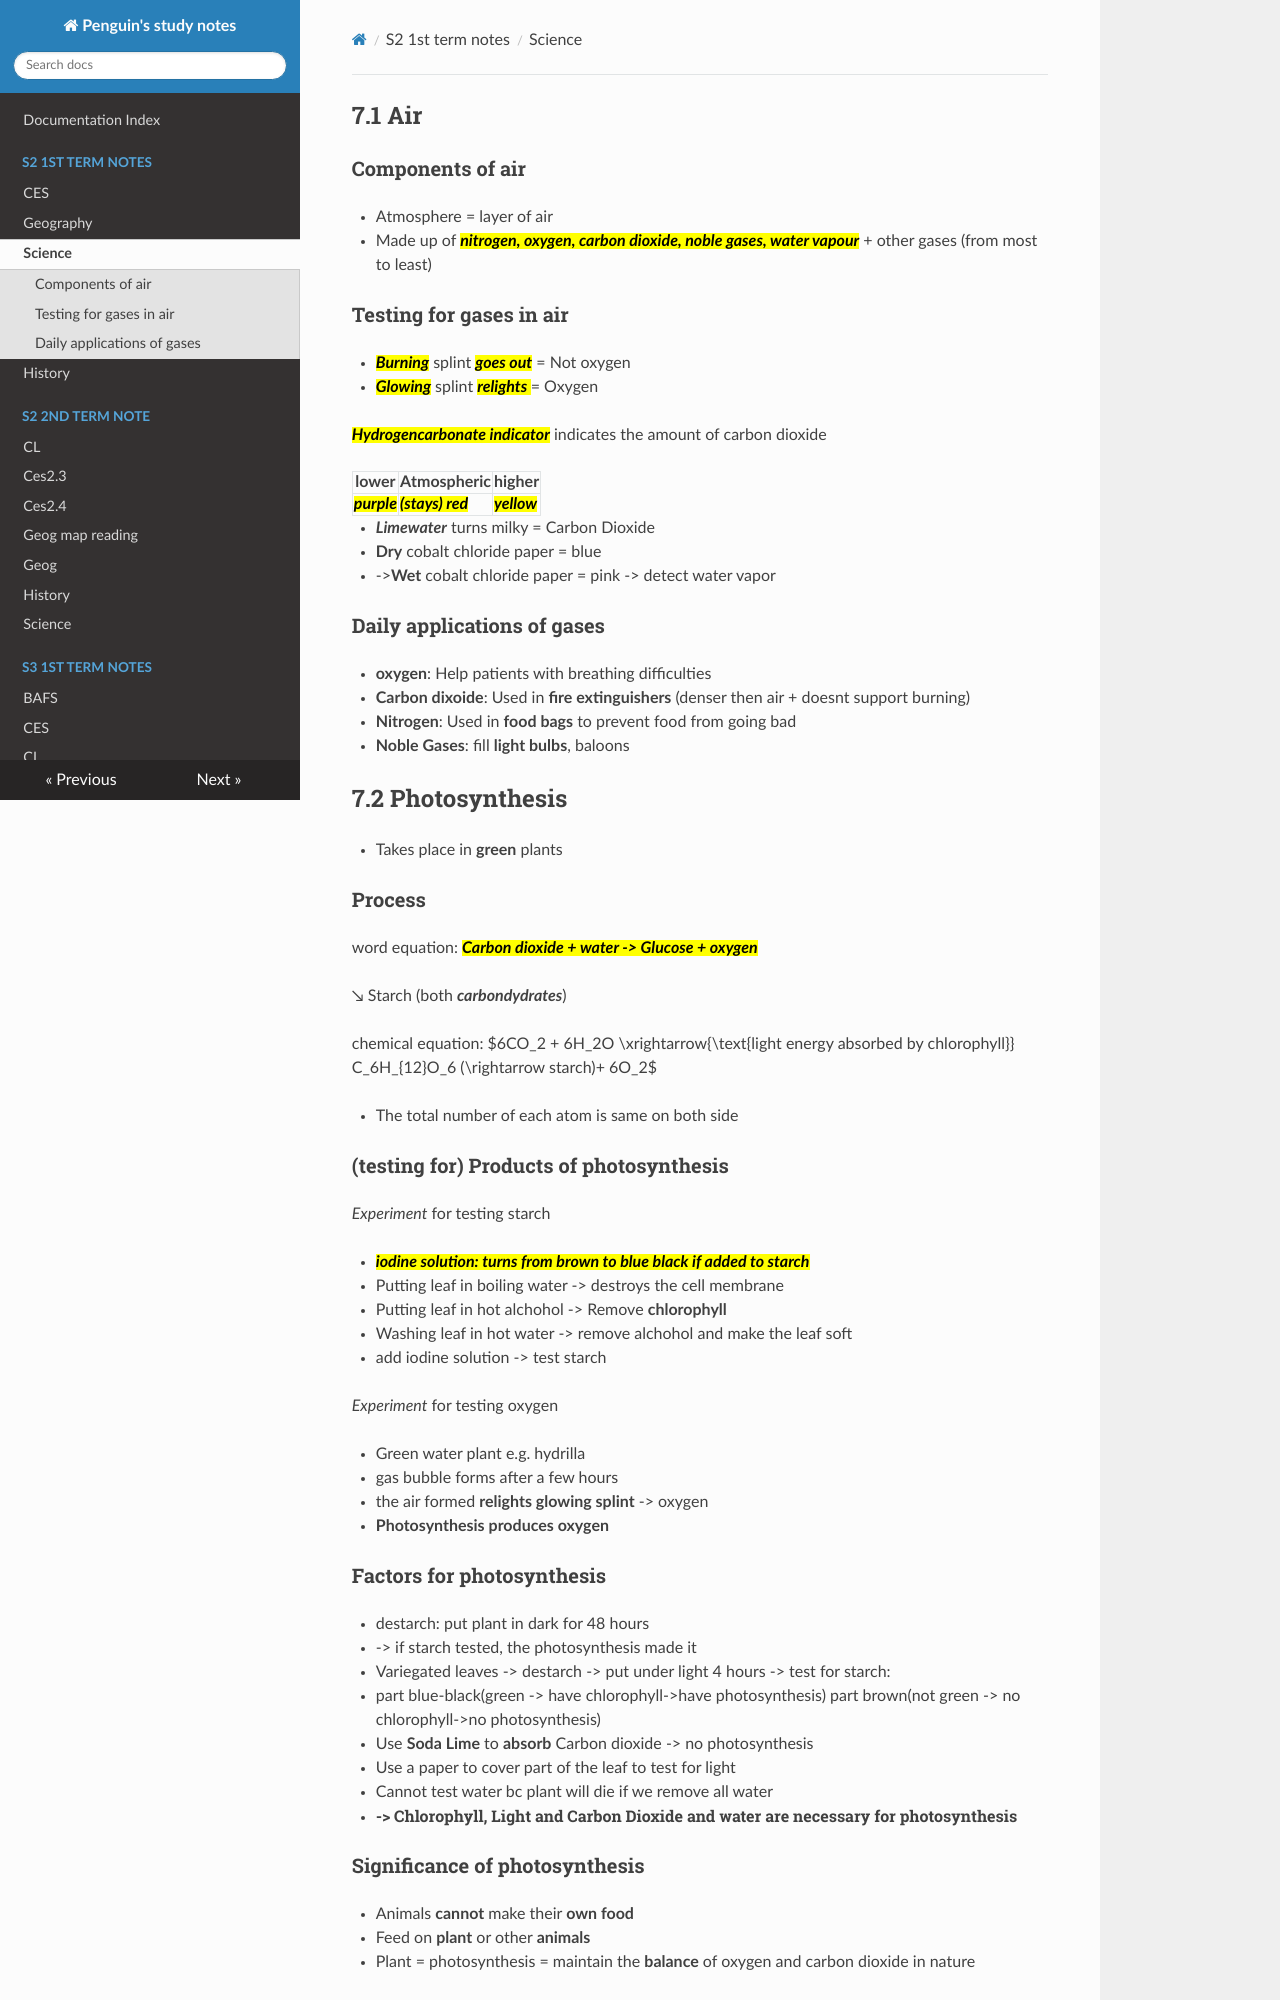

repository: PenguinCre8te/studyNotes · page: S2 1st term notes/science/index.html · generator: mkdocs

## 7.1 Air

### Components of air

- Atmosphere = layer of air

- Made up of <mark>**nitrogen, oxygen, carbon dioxide, noble gases, water vapour**</mark> + other gases (from most to least)

### Testing for gases in air

- **<mark>Burning</mark>** splint <mark>goes out</mark> = Not oxygen

- **<mark>Glowing</mark>** splint <mark>relights </mark>= Oxygen
  
  **<mark>Hydrogencarbonate indicator</mark>** indicates the amount of carbon dioxide
  
  | lower               | Atmospheric              | higher              |
  | ------------------- | ------------------------ | ------------------- |
  | <mark>purple</mark> | <mark>(stays) red</mark> | <mark>yellow</mark> |

- ***Limewater*** turns milky = Carbon Dioxide

- **Dry** cobalt chloride paper = blue

- ->**Wet** cobalt chloride paper = pink -> detect water vapor

### Daily applications of gases

- **oxygen**: Help patients with breathing difficulties

- **Carbon dixoide**: Used in **fire extinguishers** (denser then air + doesnt support burning)

- **Nitrogen**: Used in **food bags** to prevent food from going bad

- **Noble Gases**: fill **light bulbs**, baloons

## 7.2 Photosynthesis

- Takes place in **green** plants

### Process

word equation: **<mark>Carbon dioxide + water -> Glucose + oxygen</mark>**

                                                ↘ Starch (both ***carbondydrates***)

chemical equation: $6CO_2 + 6H_2O \xrightarrow{\text{light energy absorbed by chlorophyll}} C_6H_{12}O_6 (\rightarrow starch)+ 6O_2$

- The total number of each atom is same on both side

### (testing for) Products of photosynthesis

*Experiment* for testing starch

- <mark>iodine solution: turns from **brown** to **blue black** if added to starch</mark>

- Putting leaf in boiling water -> destroys the cell membrane

- Putting leaf in hot alchohol -> Remove **chlorophyll**

- Washing leaf in hot water -> remove alchohol and make the leaf soft

- add iodine solution -> test starch

*Experiment* for testing oxygen

- Green water plant e.g. hydrilla

- gas bubble forms after a few hours

- the air formed **relights glowing splint** -> oxygen

- **Photosynthesis produces oxygen**

### Factors for photosynthesis

- destarch: put plant in dark for 48 hours

- -> if starch tested, the photosynthesis made it

- Variegated leaves -> destarch -> put under light 4 hours -> test for starch: 
  
  - part blue-black(green -> have chlorophyll->have photosynthesis) part brown(not green -> no chlorophyll->no photosynthesis)

- Use **Soda Lime** to **absorb** Carbon dioxide -> no photosynthesis

- Use a paper to cover part of the leaf to test for light

- Cannot test water bc plant will die if we remove all water

- ###### -> Chlorophyll, **Light** and **Carbon Dioxide** and water are necessary for photosynthesis
